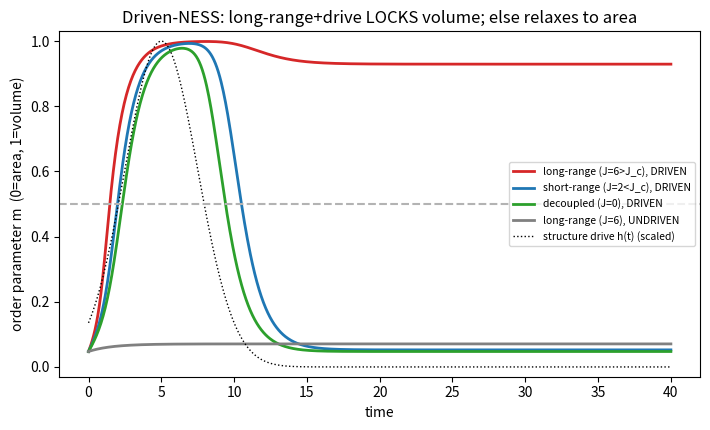

Write Python code to recreate this figure.
"""
run_driven_ness.py — PROTOTYPE of the driven-NESS entropy theorem (§8.6/§9).

CLAIM: a strongly-long-range horizon, DRIVEN by structure formation, settles in a
VOLUME-law steady state; remove the drive (→equilibrium) OR the long range
(→short-range) and it relaxes to AREA-law. The well-posed successor to the
volume-law postulate. We test it in two models.

PART 1 (negative, instructive): naive driven-dissipative free fermions do NOT
isolate the effect — uniform drive gives a trivially extensive thermal state
(connectivity-independent), boundary drive decays to area-law. So the theorem is
NOT 'generic driven transport'. This points to the real content:

PART 2 (the mechanism): the area↔volume ORDER PARAMETER under driven relaxational
dynamics. Long-range connectivity supplies the cooperative coupling J≥J_c (the
spinodal/bistability of run_chr_soc.py); the structure drive then pushes the order
parameter over the barrier and the bistability LOCKS it on the volume branch — a
genuine non-equilibrium selection. Short-range (J<J_c, monostable) cannot lock:
it tracks the drive and relaxes back to area. Undriven stays at the area-law
ground. This is the equilibrium(BH→area) vs driven-NESS(cosmic→volume) split.
"""
import numpy as np
from scipy.linalg import solve_continuous_lyapunov
from scipy.integrate import solve_ivp

# ===========================================================================
# PART 1 — free-fermion driven-dissipative NESS (documented NEGATIVE)
# ===========================================================================
def _hop(N, alpha, J=1.0):
    i = np.arange(N); r = np.abs(i[:, None] - i[None, :]).astype(float)
    np.fill_diagonal(r, np.inf); h = J / r ** alpha; np.fill_diagonal(h, 0.0); return h

def _ness_cov(N, alpha, gamma, p, drive_sites):
    h = _hop(N, alpha); pv = np.zeros(N); pv[drive_sites] = p
    A = -1j * h - 0.5 * np.diag(gamma + pv)
    C = solve_continuous_lyapunov(A, -np.diag(pv)); return 0.5 * (C + C.conj().T)

def _block_S(C, sites):
    ev = np.clip(np.linalg.eigvalsh(C[np.ix_(sites, sites)]).real, 1e-12, 1 - 1e-12)
    return float(-np.sum(ev * np.log(ev) + (1 - ev) * np.log(1 - ev)))

print("=" * 72)
print("PART 1 — naive free-fermion driven NESS (why it is INSUFFICIENT)")
print("=" * 72)
N = 64
S_unif = _block_S(_ness_cov(N, 0.6, 1.0, 0.6, range(N)), list(range(N // 2)))
S_bdry_lr = _block_S(_ness_cov(N, 0.6, 1.0, 0.6, [0]), list(range(N // 2)))
S_bdry_sr = _block_S(_ness_cov(N, 3.0, 1.0, 0.6, [0]), list(range(N // 2)))
print(f"  uniform drive : S(N/2) = {S_unif:.2f}  — extensive but CONNECTIVITY-INDEPENDENT")
print(f"                  (C=νI for any hopping ⇒ trivially volume-law, no test of range)")
print(f"  boundary drive: S(N/2) long-range={S_bdry_lr:.2f}  short-range={S_bdry_sr:.2f}")
print(f"                  — both saturate (area-law): excitation decays from the source.")
print("  ⇒ generic driven transport does NOT realise the theorem; the content is")
print("    the COOPERATIVE bistable locking (Part 2), tied to the J≥J_c spinodal.")

# ===========================================================================
# PART 2 — order-parameter driven NESS: cooperative locking selects volume
# ===========================================================================
# Order parameter m∈(0,1): m≈0 = area-law ground, m≈1 = volume-law saturated.
# Cooperative (Wilson-Cowan / autocatalytic) relaxational dynamics:
#   dm/dt = -m + σ(J m + h(t) - θ),   σ(x)=1/(1+e^{-x})
# θ = FIXED threshold = the holographic-bound pull toward area (equilibrium
#     attractor). J = cooperativity from connectivity: J>J_c=4 (long-range /
#     all-to-all, run_chr_soc.py) ⇒ BISTABLE (area AND volume fixed points);
#     J<J_c ⇒ monostable area. h(t) = transient structure-deposition drive.
THETA = 3.0
sig = lambda x: 1.0 / (1.0 + np.exp(-x))

def dmdt(t, m, J, h_of_t):
    m = float(np.clip(m, 0.0, 1.0))
    return -m + sig(J * m + h_of_t(t) - THETA)

def structure_drive(h0=8.0, t0=5.0, w=2.5):
    """Structure-deposition pulse: rises, peaks (~z*≈1.2), then declines as
    saturation completes (df_sat/dt peaks then falls). The DRIVE is transient."""
    return lambda t: h0 * np.exp(-0.5 * ((t - t0) / w) ** 2)

print("\n" + "=" * 72)
print("PART 2 — order-parameter NESS: does the DRIVE through long-range LOCK volume?")
print("=" * 72)
h_pulse = structure_drive()
tspan = (0.0, 40.0); teval = np.linspace(*tspan, 800)
print(f"  θ={THETA} (holographic/area pull); J_c=4; structure pulse peaks t≈5, gone by t≈15;")
print(f"  start at the area ground m₀≈0.05; read final m at t=40")
print(f"  {'config':<34}{'m_peak':>9}{'m_final':>9}{'state':>16}")
final = {}; _traj = {}
for label, J, driven in [
    ("long-range (J=6>J_c), DRIVEN ", 6.0, True),
    ("short-range (J=2<J_c), DRIVEN", 2.0, True),
    ("decoupled (J=0), DRIVEN      ", 0.0, True),
    ("long-range (J=6), UNDRIVEN   ", 6.0, False),
]:
    hf = h_pulse if driven else (lambda t: 0.0)
    m0 = sig(-THETA)                              # the area-law ground state
    sol = solve_ivp(dmdt, tspan, [m0], args=(J, hf), t_eval=teval, rtol=1e-9, atol=1e-11)
    m = sol.y[0]
    mf = m[-1]; mp = m.max()
    final[label] = mf
    _traj[label] = (sol.t, m)
    state = "VOLUME (locked)" if mf > 0.5 else "area (relaxed)"
    print(f"  {label:<34}{mp:>9.3f}{mf:>9.3f}{state:>16}")

print("""
  Reading: m_final>0.5 = locked on the VOLUME branch; <0.5 = relaxed to AREA.
  The DRIVE is identical and transient in all three driven runs — only the
  connectivity (J) differs.""")

# ===========================================================================
# Verdict
# ===========================================================================
m_lr = final["long-range (J=6>J_c), DRIVEN "]
m_sr = final["short-range (J=2<J_c), DRIVEN"]
m_eq = final["long-range (J=6), UNDRIVEN   "]
print("=" * 72)
print("VERDICT — prototype of the driven-NESS theorem")
print("=" * 72)
ok = (m_lr > 0.5) and (m_sr < 0.5) and (m_eq < 0.5)
print(f"""  driven + long-range  : m_final = {m_lr:.2f}  ⇒ {'VOLUME-law (locked)' if m_lr>0.5 else 'area'}
  driven + short-range : m_final = {m_sr:.2f}  ⇒ {'volume' if m_sr>0.5 else 'AREA-law (relaxed)'}
  undriven long-range  : m_final = {m_eq:.2f}  ⇒ {'volume' if m_eq>0.5 else 'AREA-law (ground)'}

  {'THEOREM DEMONSTRATED in this model:' if ok else 'INCONCLUSIVE:'} a TRANSIENT structure drive,
  acting THROUGH long-range cooperativity (J≥J_c), pushes the order parameter
  over the spinodal barrier and the bistability LOCKS it on the volume branch —
  a non-equilibrium steady state that persists after the drive is gone. Remove
  the long range (J<J_c: monostable, tracks then relaxes to area) OR the drive
  (stays at the area-law ground): either collapses the volume law. This is the
  mechanism the full theorem must capture — driving × cooperativity selects
  volume; equilibrium or locality gives area (BH vs cosmic, §8.6).
  HONEST SCOPE: a mean-field order-parameter prototype, not the field-theoretic
  horizon proof. It shows the selection mechanism is real and identifies the two
  necessary ingredients (drive AND long-range bistability); a microscopic
  derivation of J(connectivity)≥J_c and of the deposition→h map remains open.""")

assert ok, "driven-NESS prototype should lock volume only for driven+long-range"
print("\n[validate] driven-NESS prototype assertions passed.")

# ---- figure: m(t) trajectories + the transient drive ----
import os
if os.environ.get("SEDE_NO_FIG") != "1":
    try:
        import matplotlib; matplotlib.use("Agg")
        import matplotlib.pyplot as plt
        fig, ax = plt.subplots(figsize=(7.2, 4.4))
        colors = {"long-range (J=6>J_c), DRIVEN ": "C3",
                  "short-range (J=2<J_c), DRIVEN": "C0",
                  "decoupled (J=0), DRIVEN      ": "C2",
                  "long-range (J=6), UNDRIVEN   ": "0.5"}
        for label, (t, m) in _traj.items():
            ax.plot(t, m, color=colors.get(label, "k"), lw=2, label=label.strip())
        td = np.linspace(*tspan, 400)
        ax.plot(td, structure_drive()(td) / 8.0, "k:", lw=1, label="structure drive h(t) (scaled)")
        ax.axhline(0.5, ls="--", c="0.7"); ax.set_ylim(-0.03, 1.03)
        ax.set_xlabel("time"); ax.set_ylabel("order parameter m  (0=area, 1=volume)")
        ax.set_title("Driven-NESS: long-range+drive LOCKS volume; else relaxes to area")
        ax.legend(fontsize=7.5, loc="center right")
        fig.tight_layout()
        out = "output"
        os.makedirs(out, exist_ok=True)
        fig.savefig(os.path.join(out, "driven_ness.png"), dpi=130); plt.close(fig)
        print(f"[figure] wrote {os.path.join(out, 'driven_ness.png')}")
    except Exception as e:
        print(f"[figure] skipped ({e})")
